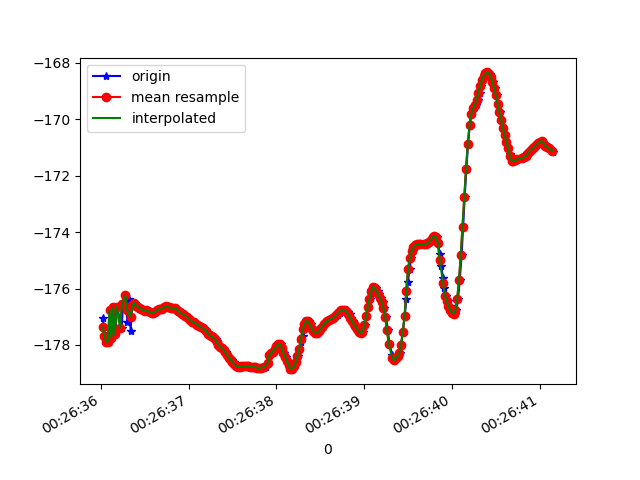

Data behind this chart, as committed beside it:
1618187196025, 882858983846234, -177.02617, 17.362236, 88.93919
1618187196037, 882859003077004, -177.7, 17.49, 89.7
1618187196055, 882859022307774, -177.7, 17.41, 89.7
1618187196072, 882859041538544, -177.9, 17.57, 89.74
1618187196091, 882859060769314, -177.9, 17.46, 89.43
1618187196110, 882859080000084, -176.7, 17.44, 88.38
1618187196131, 882859099230854, -177.7, 17.41, 88.92
1618187196148, 882859118461624, -176.7, 17.44, 88.09
1618187196166, 882859137692394, -177.6, 17.42, 88.91
1618187196186, 882859156923164, -176.6, 17.46, 88
1618187196238, 882859176153934, -177.4, 17.45, 88.81
1618187196254, 882859195384704, -176.5, 17.54, 87.89
1618187196257, 882859214615474, -176.7, 17.53, 88.22
1618187196259, 882859233846244, -176.5, 17.66, 87.87
1618187196281, 882859253077014, -176.2, 17.64, 87.82
1618187196303, 882859272307784, -177.2, 17.71, 88.34
1618187196318, 882859291538554, -176.4, 17.72, 87.93
1618187196340, 882859310769324, -177.5, 17.77, 88.73
1618187196357, 882859330000094, -176.5, 17.8, 87.77
1618187196377, 882859349230864, -176.6, 17.87, 87.76
1618187196395, 882859368461634, -176.5, 17.9, 87.66
1618187196416, 882859387692404, -176.6, 17.92, 87.72
1618187196433, 882859406923174, -176.7, 17.94, 87.8
1618187196452, 882859426153944, -176.7, 17.95, 87.87
1618187196475, 882859445384714, -176.7, 17.97, 87.96
1618187196491, 882859464615484, -176.8, 17.98, 88.05
1618187196512, 882859483846254, -176.8, 18, 88.13
1618187196528, 882859503077024, -176.8, 18.01, 88.2
1618187196548, 882859522307794, -176.8, 18.02, 88.27
1618187196566, 882859541538564, -176.8, 18.03, 88.33
1618187196587, 882859560769334, -176.9, 18.05, 88.37
1618187196604, 882859580000104, -176.9, 18.06, 88.4
1618187196623, 882859599230874, -176.8, 18.08, 88.41
1618187196644, 882859618461644, -176.8, 18.1, 88.42
1618187196662, 882859637692414, -176.7, 18.1, 88.42
1618187196680, 882859656923184, -176.7, 18.11, 88.41
1618187196700, 882859676153954, -176.7, 18.12, 88.39
1618187196722, 882859695384724, -176.7, 18.11, 88.36
1618187196739, 882859714615494, -176.6, 18.11, 88.33
1618187196759, 882859733846264, -176.6, 18.11, 88.3
1618187196775, 882859753077034, -176.6, 18.12, 88.29
1618187196795, 882859772307804, -176.7, 18.14, 88.27
1618187196814, 882859791538574, -176.7, 18.16, 88.25
1618187196835, 882859810769344, -176.7, 18.17, 88.24
1618187196852, 882859830000114, -176.7, 18.17, 88.22
1618187196871, 882859849230884, -176.7, 18.16, 88.22
1618187196889, 882859868461654, -176.8, 18.15, 88.22
1618187196910, 882859887692424, -176.8, 18.16, 88.21
1618187196927, 882859907049355, -176.9, 18.15, 88.2
1618187196947, 882859926280125, -176.9, 18.15, 88.21
1618187196966, 882859945510895, -177, 18.15, 88.23
1618187196984, 882859964741665, -177, 18.16, 88.24
1618187197004, 882859983972435, -177.1, 18.16, 88.26
1618187197023, 882860003203205, -177.1, 18.17, 88.28
1618187197043, 882860022433975, -177.2, 18.17, 88.3
1618187197062, 882860041664745, -177.2, 18.17, 88.33
1618187197080, 882860060895515, -177.2, 18.17, 88.35
1618187197099, 882860080126285, -177.3, 18.18, 88.37
1618187197118, 882860099357055, -177.3, 18.19, 88.38
1618187197139, 882860118587825, -177.3, 18.22, 88.4
1618187197156, 882860137818595, -177.4, 18.25, 88.42
... 208 more rows
